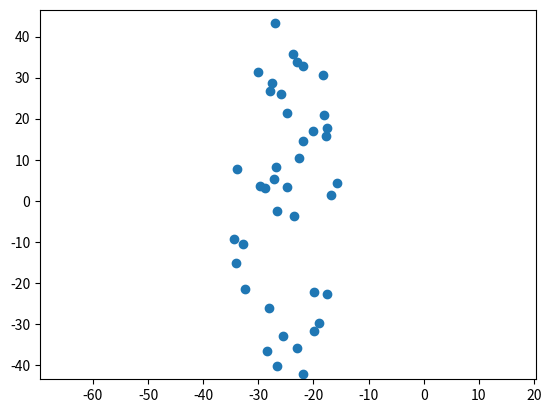

The script that saved this image:
import math

import numpy
import matplotlib.pyplot as plt
import random

import numpy as np

import pandas as pd

from matplotlib import rcParams
from warnings import simplefilter

simplefilter(action="ignore", category=pd.errors.PerformanceWarning)


# Returns theta in [-pi/2, 3pi/2]
def generate_theta(a, b):
    u = random.random() / 4.0
    theta = numpy.arctan(b / a * numpy.tan(2 * numpy.pi * u))

    v = random.random()
    if v < 0.25:
        return theta
    elif v < 0.5:
        return numpy.pi - theta
    elif v < 0.75:
        return numpy.pi + theta
    else:
        return -theta


def radius(a, b, theta):
    return a * b / numpy.sqrt((b * numpy.cos(theta)) ** 2 + (a * numpy.sin(theta)) ** 2)


def random_point(a, b):
    random_theta = generate_theta(a, b)
    max_radius = radius(a, b, random_theta)
    random_radius = max_radius * numpy.sqrt(random.random())

    return numpy.array([
        random_radius * numpy.cos(random_theta),
        random_radius * numpy.sin(random_theta)
    ])


def get_magnitude(vector, a):
    if a > 0:
        return a * math.sqrt(sum(((element / a) ** 2) for element in vector))
    else:
        return math.sqrt(sum((element ** 2) for element in vector))


def collision_constraint(x1, y1, x2, y2, ):
    correction_x1 = 0.0
    correction_y1 = 0.0
    correction_x2 = 0.0
    correction_y2 = 0.0

    diff = [x1 - x2, y1 - y2]
    alpha = max(diff)
    magnitude = get_magnitude(diff, alpha)
    if magnitude < particle_distance:
        dist = abs(particle_distance - magnitude)
        unit_direct = np.array(diff) / magnitude
        d = dist * unit_direct * 0.5
        correction_x1 = d[0]
        correction_y1 = d[1]
        correction_x2 = -d[0]
        correction_y2 = -d[1]
    return correction_x1, correction_y1, correction_x2, correction_y2


def convertWorld2Grid(world_position):
    nth_row = math.ceil(world_position.x / UNIT)
    nth_column = math.ceil(world_position.z / UNIT)

    if nth_row == 0:
        nth_row = 1

    if nth_column == 0:
        nth_column = 1

    r = nth_row - 1
    c = nth_column - 1

    return [r, c]


def convertGrid2World(r, c):
    object_position = {
        'x': start_point['x'] + UNIT / 2 + r * UNIT,
        'y': 1,
        'z': start_point['z'] + UNIT / 2 + c * UNIT,
    }

    return [object_position['x'], object_position['z']]


if __name__ == "__main__":
    # world size should be consistent in JS code
    world = {
        'x': 100,
        'y': 100
    }
    # real 3d world point to start make grid
    start_point = {
        'x': 0 - world['x'] / 2,
        'y': 0,
        'z': 0 - world['y'] / 2,
    }
    # size of grid = UNIT X UNIT, should be consistent in JS code
    UNIT = 1 * 2

    # which grid (indexed by row x column) is the center of opening
    # picked from JS obstacle configuration
    opening = [
        [20, 23],
        [20, 24],
        [20, 25],
        [20, 26],
    ]
    opening = np.array(opening)
    opens = opening[:, 1]
    # print(opens)
    mx = 20

    if len(opens) == 2:
        real_x1, real_y1 = convertGrid2World(mx, opens[0])
        real_x2, real_y2 = convertGrid2World(mx, opens[1])
        real_x, real_y = (real_x1 + real_x2) / 2, (real_y1 + real_y2) / 2

    elif len(opens) % 2 != 0:
        mid = len(opens) // 2
        middle = opens[mid]
        real_x, real_y = convertGrid2World(mx, middle)

    else:
        mid1 = len(opens) // 2
        mid2 = len(opens) // 2 + 1
        real_x1, real_y1 = convertGrid2World(mx, opens[mid1])
        real_x2, real_y2 = convertGrid2World(mx, opens[mid2])
        real_x, real_y = (real_x1 + real_x2) / 2, (real_y1 + real_y2) / 2

    print("{} {}".format(real_x, real_y))

    w = 10
    h = 45
    r = 0.4
    particle_distance = r * 2
    epsilon = 0.4
    num_points = 40

    start_x_shift = 25
    goal_x_shift = 20

    # following data

    goal_x = 0 + goal_x_shift

    points = np.array([random_point(w, h) for _ in range(num_points)])

    for idx1, p1 in enumerate(points):
        for idx2, p2 in enumerate(points):

            if idx1 == idx2:
                continue

            dx1, dy1, dx2, dy2 = collision_constraint(p1[0], p1[1], p2[0], p2[1])

            p1[0] += dx1
            p1[1] += dy1

            p2[0] += dx2
            p2[1] += dy2

            points[idx1] = p1
            points[idx2] = p2

    points = [[x - start_x_shift, y] for x, y in points]
    points = np.array(points)

    goals = [[goal_x, real_y - idx * (particle_distance + epsilon)] for idx, (x, y) in enumerate(points)]


    center_y_of_goals = (goals[0][1] + goals[-1][1]) / 2

    delta = abs(real_y - center_y_of_goals)
    goals = [[x, y + delta] for _, (x, y) in enumerate(goals)]

    print("Max Y: {}, Min Y: {}".format(max(np.array(goals)[:, 1]), min(np.array(goals)[:, 1])))

    # goals = [[goal_x, max(points[:, 1]) - idx * (particle_distance + epsilon)] for idx, (x, y) in enumerate(points)]

    indice = [i for i in range(len(goals))]

    new_frame = pd.DataFrame()

    for i, s, g in zip(indice, points, goals):
        x, y = s
        gx, gy = g

        new_frame[str(i) + "_x"] = [x, gx]
        new_frame[str(i) + "_y"] = [y, gy]

    #
    # new_frame["x"] = [x for x, y in points]
    # new_frame["y"] = [y for x, y in points]
    #
    # new_frame["gx"] = [x for x, y in goals]
    # new_frame["gy"] = [y for x, y in goals]

    new_frame.to_csv("agent_sampling_scenario.csv", index=False, header=False)

    plt.scatter(points[:, 0], points[:, 1])

    plt.ylim(-h + np.mean(points[:, 1]), h + np.mean(points[:, 1]))
    plt.xlim(-h + np.mean(points[:, 0]), h + np.mean(points[:, 0]))

    plt.show()
